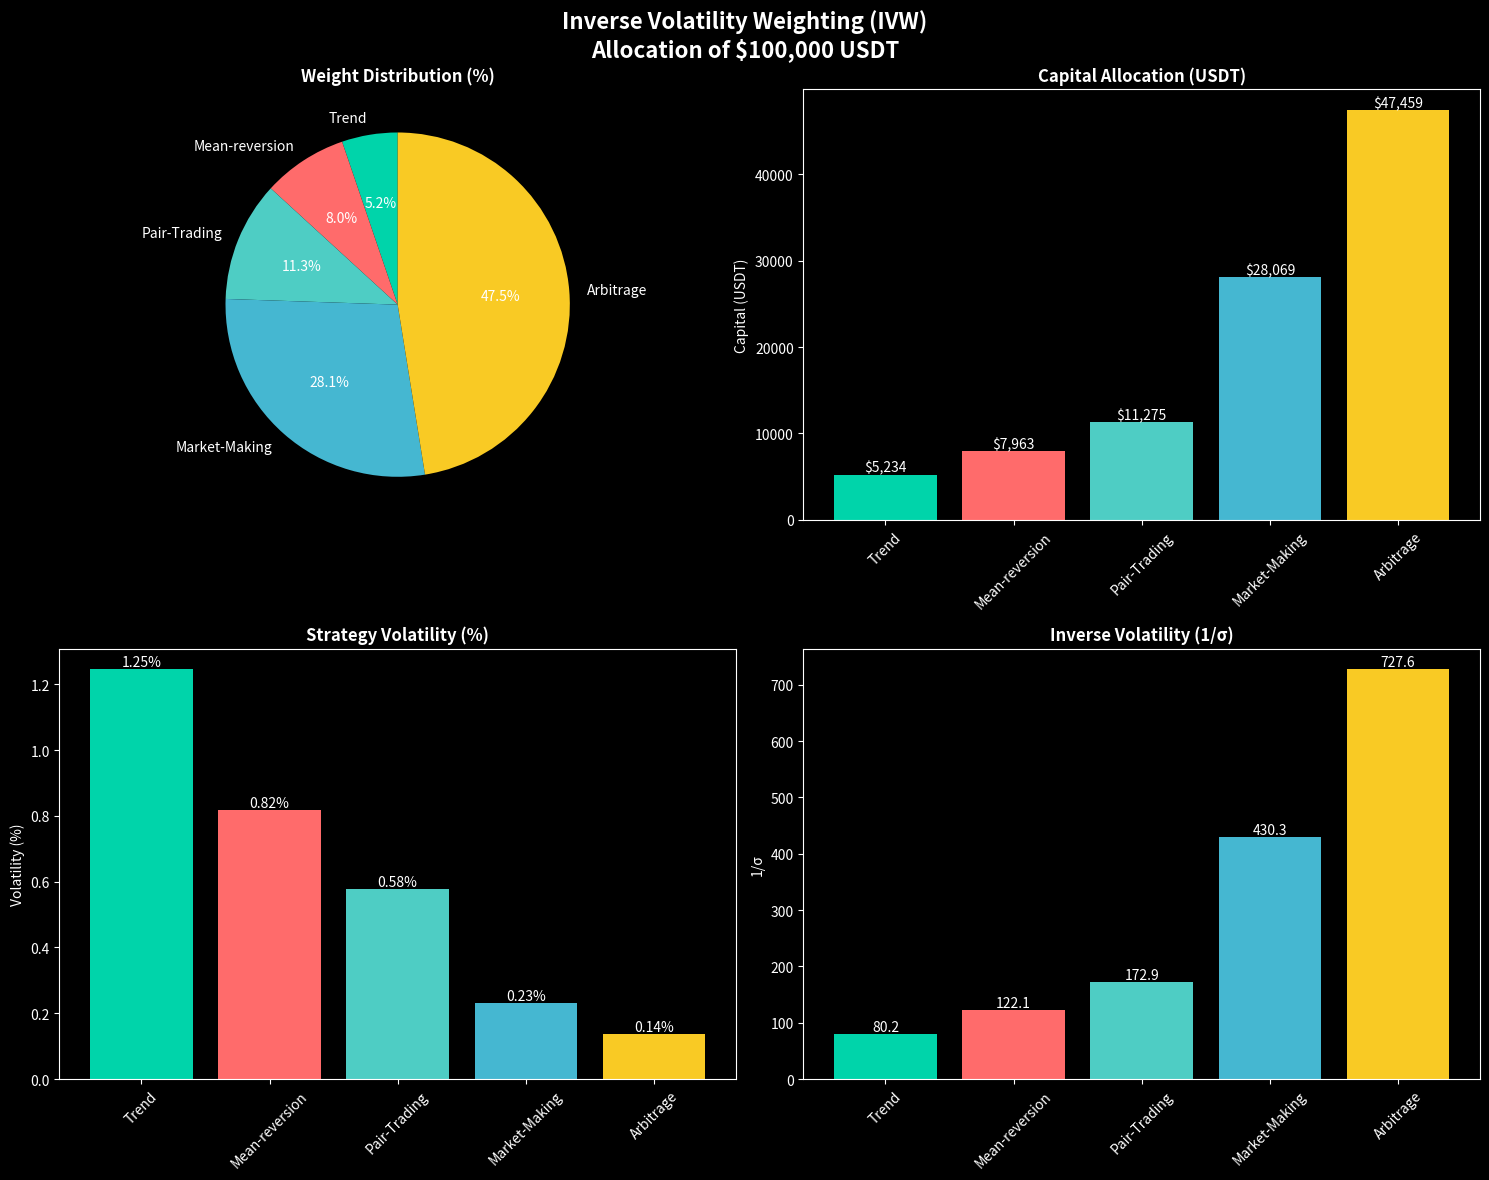

The script that saved this image:
"""
██╗  ██╗███╗   ███╗██████╗ ██╗      █████╗ ██████╗ 
██║ ██╔╝████╗ ████║██╔══██╗██║     ██╔══██╗██╔══██╗
█████╔╝ ██╔████╔██║██████╔╝██║     ███████║██████╔╝
██╔═██╗ ██║╚██╔╝██║██╔══██╗██║     ██╔══██║██╔══██╗
██║  ██╗██║ ╚═╝ ██║██║  ██║███████╗██║  ██║██████╔╝
╚═╝  ╚═╝╚═╝     ╚═╝╚═╝  ╚═╝╚══════╝╚═╝  ╚═╝╚═════╝ 

[redacted]

Found this useful? Star the repo to show your support! Thank you!
[redacted]
"""

import numpy as np
import pandas as pd
import matplotlib.pyplot as plt
import seaborn as sns
from datetime import datetime, timedelta

# =============================================================================
# CONFIGURATION SETTINGS
# =============================================================================
TOTAL_CAPITAL = 100000  # USDT
STRATEGIES = ['Trend', 'Mean-reversion', 'Pair-Trading', 'Market-Making', 'Arbitrage']

# Historical performance data (last 30 days) - SAME DATA
HISTORICAL_RETURNS = {
    'Trend': [0.02, -0.01, 0.03, 0.01, -0.005, 0.025, -0.01, 0.02, 0.01, -0.005,
              0.015, 0.02, -0.008, 0.01, 0.005, 0.03, -0.012, 0.018, 0.008, 0.002,
              0.025, -0.01, 0.015, 0.005, -0.003, 0.02, 0.01, -0.005, 0.012, 0.008],
    'Mean-reversion': [0.008, 0.012, -0.01, 0.015, 0.005, -0.008, 0.018, 0.003, 0.01, 0.007,
                       -0.005, 0.02, 0.008, -0.003, 0.012, 0.005, 0.015, -0.01, 0.008, 0.01,
                       0.003, 0.018, -0.005, 0.012, 0.008, -0.002, 0.015, 0.005, 0.01, 0.007],
    'Pair-Trading': [0.005, 0.008, 0.012, -0.003, 0.01, 0.006, -0.005, 0.015, 0.002, 0.008,
                     0.01, -0.002, 0.012, 0.005, 0.008, -0.003, 0.015, 0.006, 0.01, -0.001,
                     0.008, 0.003, 0.012, -0.002, 0.01, 0.005, 0.008, 0.015, -0.003, 0.006],
    'Market-Making': [0.003, 0.005, 0.004, 0.008, 0.002, 0.006, 0.007, 0.001, 0.009, 0.004,
                      0.005, 0.003, 0.008, 0.006, 0.002, 0.007, 0.004, 0.005, 0.003, 0.008,
                      0.001, 0.009, 0.005, 0.006, 0.004, 0.007, 0.003, 0.008, 0.002, 0.005],
    'Arbitrage': [0.001, 0.003, 0.002, 0.004, 0.001, 0.005, 0.002, 0.003, 0.001, 0.004,
                  0.002, 0.001, 0.005, 0.003, 0.002, 0.004, 0.001, 0.003, 0.002, 0.005,
                  0.001, 0.004, 0.002, 0.003, 0.001, 0.005, 0.002, 0.004, 0.001, 0.003]
}

# Visualization settings
plt.style.use('dark_background')
COLORS = ['#00d4aa', '#ff6b6b', '#4ecdc4', '#45b7d1', '#f9ca24']

# Minimum weight to prevent division by zero
MIN_VOLATILITY = 1e-6

# =============================================================================
# MAIN CODE
# =============================================================================

def calculate_performance_metrics(returns):
    """Calculate strategy performance metrics"""
    returns_array = np.array(returns)
    
    # Total return
    total_return = np.prod(1 + returns_array) - 1
    
    # Average daily return
    mean_daily_return = np.mean(returns_array)
    
    # Volatility (standard deviation)
    volatility = np.std(returns_array)
    
    # Sharpe ratio (assuming risk-free rate = 0)
    sharpe_ratio = mean_daily_return / volatility if volatility > 0 else 0
    
    # Maximum drawdown
    cumulative_returns = np.cumprod(1 + returns_array)
    running_max = np.maximum.accumulate(cumulative_returns)
    drawdowns = cumulative_returns / running_max - 1
    max_drawdown = np.min(drawdowns)
    
    return {
        'total_return': total_return,
        'mean_daily_return': mean_daily_return,
        'volatility': volatility,
        'sharpe_ratio': sharpe_ratio,
        'max_drawdown': max_drawdown
    }

def inverse_volatility_weighting(historical_returns, total_capital):
    """Inverse Volatility Weighting (IVW) method"""
    
    # Calculate metrics for each strategy
    metrics = {}
    volatilities = []
    
    for strategy, returns in historical_returns.items():
        metrics[strategy] = calculate_performance_metrics(returns)
        volatilities.append(max(metrics[strategy]['volatility'], MIN_VOLATILITY))
    
    # Calculate inverse volatilities
    inverse_volatilities = np.array([1/vol for vol in volatilities])
    
    # Normalization to get weights: wᵢ = (1/σᵢ) / Σⱼ(1/σⱼ)
    weights = inverse_volatilities / inverse_volatilities.sum()
    
    # Capital allocation
    allocations = weights * total_capital
    
    return weights, allocations, metrics, volatilities


def create_visualization(weights, allocations, metrics, volatilities, method_name):
    """Create visualization of results"""
    
    fig, ((ax1, ax2), (ax3, ax4)) = plt.subplots(2, 2, figsize=(15, 12))
    fig.suptitle(f'{method_name}\nAllocation of $100,000 USDT', fontsize=16, fontweight='bold')
    
    # 1. Pie chart - distribution in %
    ax1.pie(weights, labels=STRATEGIES, autopct='%1.1f%%', colors=COLORS, startangle=90)
    ax1.set_title('Weight Distribution (%)', fontweight='bold')
    
    # 2. Bar chart - distribution in $
    bars = ax2.bar(STRATEGIES, allocations, color=COLORS)
    ax2.set_title('Capital Allocation (USDT)', fontweight='bold')
    ax2.set_ylabel('Capital (USDT)')
    ax2.tick_params(axis='x', rotation=45)
    
    # Add values on bars
    for bar, allocation in zip(bars, allocations):
        height = bar.get_height()
        ax2.text(bar.get_x() + bar.get_width()/2., height,
                f'${allocation:,.0f}', ha='center', va='bottom')
    
    # 3. Strategy volatility
    volatility_percent = [vol * 100 for vol in volatilities]
    bars3 = ax3.bar(STRATEGIES, volatility_percent, color=COLORS)
    ax3.set_title('Strategy Volatility (%)', fontweight='bold')
    ax3.set_ylabel('Volatility (%)')
    ax3.tick_params(axis='x', rotation=45)
    
    for bar, vol in zip(bars3, volatility_percent):
        height = bar.get_height()
        ax3.text(bar.get_x() + bar.get_width()/2., height,
                f'{vol:.2f}%', ha='center', va='bottom')
    
    # 4. Inverse volatility (basis for weights)
    inverse_vols = [1/vol for vol in volatilities]
    bars4 = ax4.bar(STRATEGIES, inverse_vols, color=COLORS)
    ax4.set_title('Inverse Volatility (1/σ)', fontweight='bold')
    ax4.set_ylabel('1/σ')
    ax4.tick_params(axis='x', rotation=45)
    
    for bar, inv_vol in zip(bars4, inverse_vols):
        height = bar.get_height()
        ax4.text(bar.get_x() + bar.get_width()/2., height,
                f'{inv_vol:.1f}', ha='center', va='bottom')
    
    plt.tight_layout()
    plt.show()

def print_detailed_results(weights, allocations, metrics, volatilities):
    """Output detailed results"""
    
    print("=" * 80)
    print("INVERSE VOLATILITY WEIGHTING (IVW) - DETAILED RESULTS")
    print("=" * 80)
    
    # Create DataFrame for nice output
    results_data = []
    inverse_volatilities = [1/vol for vol in volatilities]
    
    for i, strategy in enumerate(STRATEGIES):
        results_data.append({
            'Strategy': strategy,
            'Volatility (%)': f"{volatilities[i]*100:.2f}%",
            '1/σ': f"{inverse_volatilities[i]:.2f}",
            'Weight (%)': f"{weights[i]*100:.1f}%",
            'Capital (USDT)': f"${allocations[i]:,.0f}",
            'Total Return (%)': f"{metrics[strategy]['total_return']*100:.2f}%",
            'Sharpe Ratio': f"{metrics[strategy]['sharpe_ratio']:.3f}"
        })
    
    df = pd.DataFrame(results_data)
    print(df.to_string(index=False))
    
    print(f"\nTotal Capital: ${sum(allocations):,.0f} USDT")
    print(f"Weight Sum Check: {sum(weights):.3f} (should be 1.000)")
    print(f"Sum of Inverse Volatilities: {sum(inverse_volatilities):.2f}")
    
    print("\nIVW Principle:")
    print("- Strategies with LOWER volatility get HIGHER weight")
    print("- Formula: wᵢ = (1/σᵢ) / Σⱼ(1/σⱼ)")
    print("- Goal: reduce overall portfolio risk")

# =============================================================================
# EXECUTION
# =============================================================================

if __name__ == "__main__":
    print("Starting Inverse Volatility Weighting (IVW)...")
    
    # Calculate allocation
    weights, allocations, metrics, volatilities = inverse_volatility_weighting(HISTORICAL_RETURNS, TOTAL_CAPITAL)
    
    # Output results
    print_detailed_results(weights, allocations, metrics, volatilities)
    
    # Create visualization
    create_visualization(weights, allocations, metrics, volatilities, "Inverse Volatility Weighting (IVW)")
    
    print("\nAnalysis completed!")